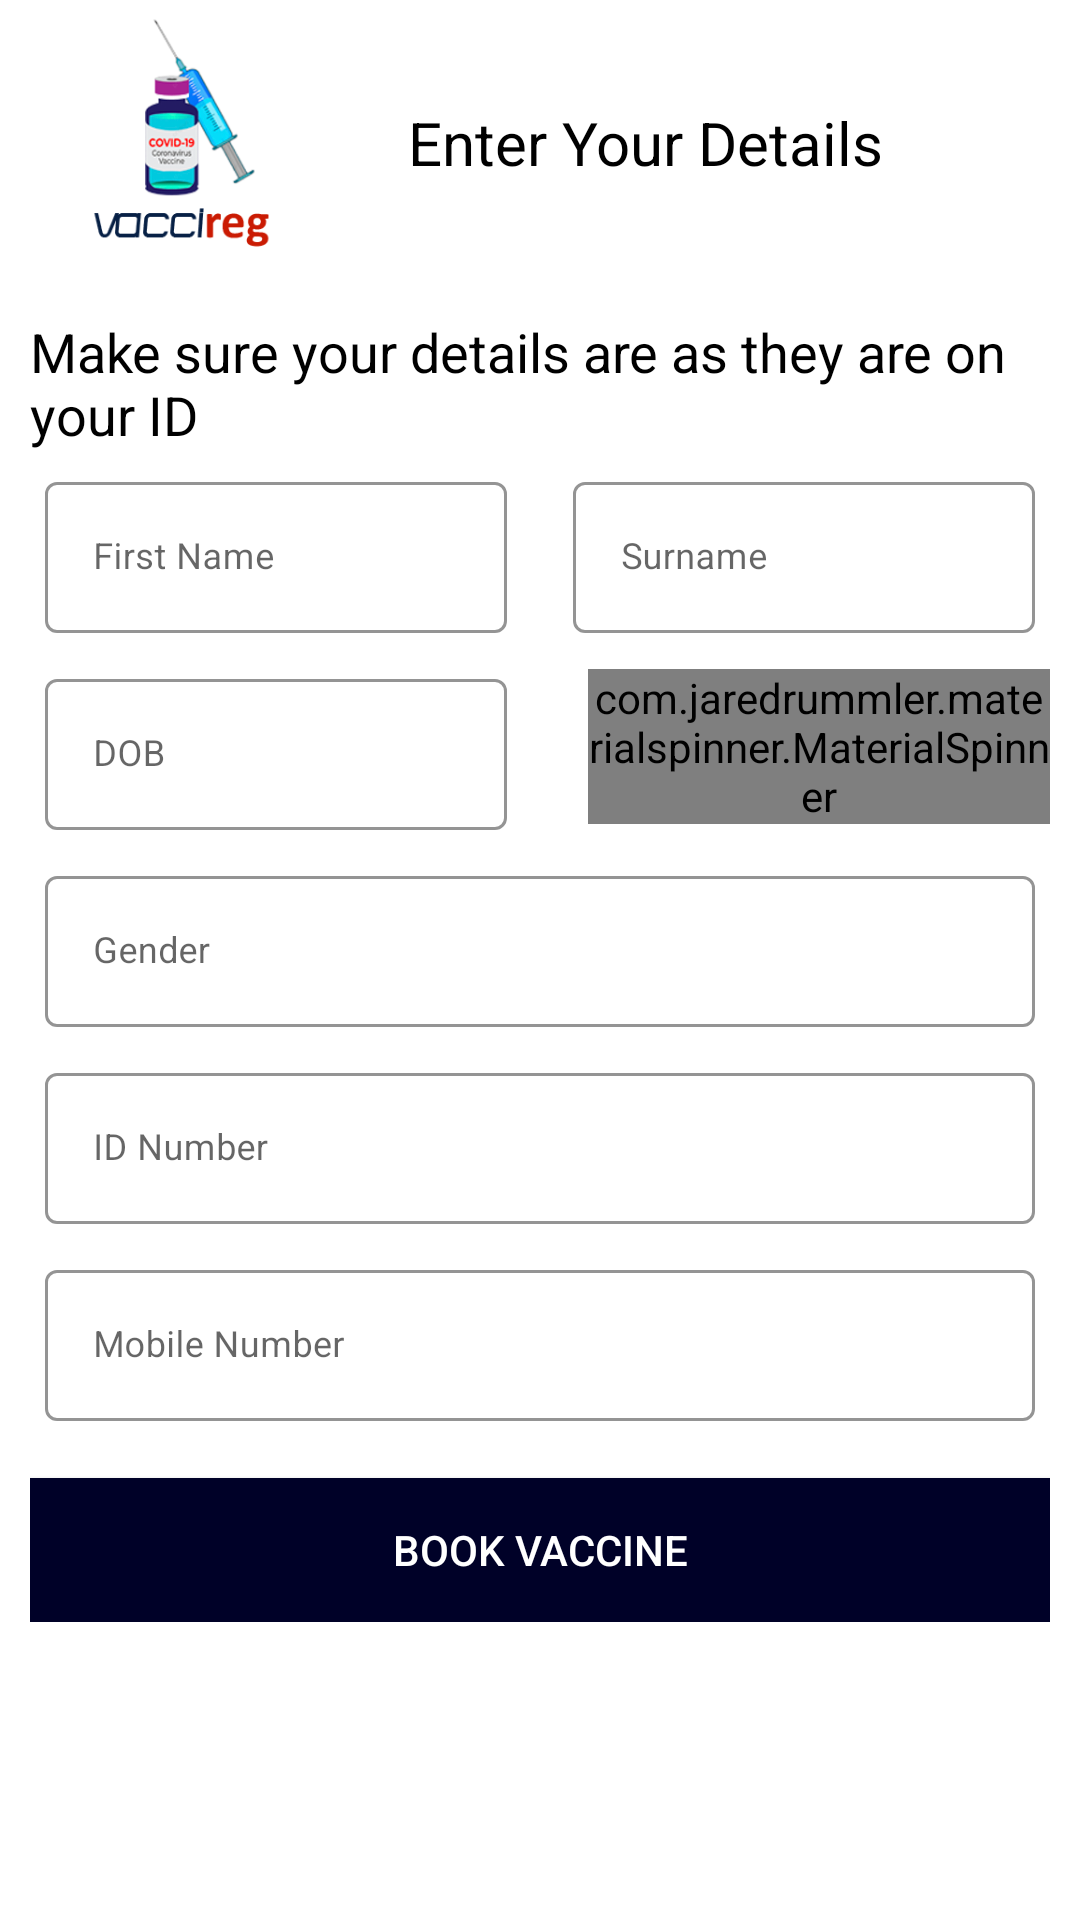

Here is an Android app screen rendered from its layout file. Give the layout XML and the strings, colors and styles it references.
<!-- AndroidManifest.xml: application theme Theme.VaccineReg -->
<!-- res/layout/activity_book_vaccine.xml -->
<?xml version="1.0" encoding="utf-8"?>
<LinearLayout xmlns:android="http://schemas.android.com/apk/res/android"
    xmlns:app="http://schemas.android.com/apk/res-auto"
    xmlns:tools="http://schemas.android.com/tools"
    android:layout_width="match_parent"
    android:layout_height="match_parent"

    android:orientation="vertical"
    android:background="@color/white"
    android:paddingLeft="10dp"
    android:paddingRight="10dp">

    <RelativeLayout
        android:layout_width="match_parent"
        android:layout_height="wrap_content">
        <ImageView
            android:layout_width="101dp"
            android:layout_height="95dp"
            android:layout_alignParentStart="true"
            android:src="@drawable/vaccireglogo" />

        <TextView
            android:layout_width="214dp"
            android:layout_height="wrap_content"
            android:layout_alignParentEnd="true"
            android:layout_centerInParent="true"
            android:text="Enter Your Details"
            android:textColor="@color/black"
            android:textSize="20sp" />
    </RelativeLayout>
    <TextView
        android:layout_width="wrap_content"
        android:layout_height="wrap_content"
        android:text="Make sure your details are as they are on your ID"
        android:textSize="18sp"
        android:textColor="@color/black"
        android:paddingTop="10dp"/>
    <ScrollView
        android:layout_width="match_parent"
        android:layout_height="match_parent">
        <LinearLayout
            android:layout_width="match_parent"
            android:layout_height="wrap_content"
            android:paddingTop="0dp"
            android:paddingBottom="0dp"
            android:orientation="vertical">
            <RelativeLayout
                android:layout_width="match_parent"
                android:layout_height="match_parent">
                <com.google.android.material.textfield.TextInputLayout
                    style="@style/Widget.MaterialComponents.TextInputLayout.OutlinedBox"
                    android:layout_width="154dp"
                    android:id="@+id/txtFirstName"
                    android:layout_height="wrap_content"
                    android:hint="First Name"
                    android:layout_alignParentStart="true"
                    android:layout_margin="5dp"
                    android:layout_marginLeft="5dp"
                    app:hintTextColor="@color/black"
                    app:boxStrokeColor="@color/black"
                    app:boxStrokeWidthFocused="2dp"
                    app:endIconMode="clear_text">

                    <com.google.android.material.textfield.TextInputEditText
                        android:layout_width="match_parent"
                        android:layout_height="wrap_content"
                        android:inputType="text"
                        android:maxLines="1"
                        android:textSize="12sp" />
                </com.google.android.material.textfield.TextInputLayout>

                <com.google.android.material.textfield.TextInputLayout
                    style="@style/Widget.MaterialComponents.TextInputLayout.OutlinedBox"
                    android:layout_width="154dp"
                    android:id="@+id/txtLastName"
                    android:layout_height="wrap_content"
                    android:hint="Surname"
                    android:layout_margin="5dp"
                    android:layout_marginRight="5dp"
                    android:layout_alignParentEnd="true"
                    app:hintTextColor="@color/black"
                    app:boxStrokeColor="@color/black"
                    app:boxStrokeWidthFocused="2dp"
                    app:endIconMode="clear_text">

                    <com.google.android.material.textfield.TextInputEditText
                        android:layout_width="match_parent"
                        android:layout_height="wrap_content"
                        android:inputType="text"
                        android:maxLines="1"
                        android:textSize="12sp" />
                </com.google.android.material.textfield.TextInputLayout>

            </RelativeLayout>
            <RelativeLayout
                android:layout_width="match_parent"
                android:layout_height="wrap_content">

                <LinearLayout
                    android:layout_width="154dp"
                    android:layout_height="wrap_content"
                    android:layout_alignParentEnd="true"
                    android:layout_centerInParent="true"
                    >

                    <com.jaredrummler.materialspinner.MaterialSpinner
                        android:id="@+id/spnrCenters"
                        android:layout_width="154dp"

                        android:layout_height="wrap_content"/>
                </LinearLayout>


                <com.google.android.material.textfield.TextInputLayout
                    style="@style/Widget.MaterialComponents.TextInputLayout.OutlinedBox"
                    android:layout_width="154dp"
                    android:layout_height="wrap_content"
                    android:id="@+id/txtDob"
                    android:hint="DOB"
                    android:layout_margin="5dp"
                    app:hintTextColor="@color/black"
                    app:boxStrokeColor="@color/black"
                    app:boxStrokeWidthFocused="2dp">

                    <com.google.android.material.textfield.TextInputEditText
                        android:layout_width="match_parent"
                        android:layout_height="wrap_content"
                        android:id="@+id/txtDob2"
                        android:inputType="none"
                        android:maxLines="1"
                        android:textSize="12sp" />
                </com.google.android.material.textfield.TextInputLayout>

            </RelativeLayout>


            <com.google.android.material.textfield.TextInputLayout
                style="@style/Widget.MaterialComponents.TextInputLayout.OutlinedBox"
                android:layout_width="match_parent"
                android:layout_height="wrap_content"
                android:id="@+id/txtMsisdn"
                android:hint="Gender"
                android:layout_margin="5dp"
                app:hintTextColor="@color/black"
                app:boxStrokeColor="@color/black"
                app:boxStrokeWidthFocused="2dp" >

                <com.google.android.material.textfield.TextInputEditText
                    android:layout_width="match_parent"
                    android:layout_height="wrap_content"
                    android:inputType="text"

                    android:maxLines="1"
                    android:textSize="12sp" />
            </com.google.android.material.textfield.TextInputLayout>
            <com.google.android.material.textfield.TextInputLayout
                style="@style/Widget.MaterialComponents.TextInputLayout.OutlinedBox"
                android:layout_width="match_parent"
                android:layout_height="wrap_content"
                android:id="@+id/txtIdNum"
                android:hint="ID Number"
                android:layout_margin="5dp"
                app:hintTextColor="@color/black"
                app:boxStrokeColor="@color/black"
                app:boxStrokeWidthFocused="2dp"

                app:endIconMode="clear_text" >

                <com.google.android.material.textfield.TextInputEditText
                    android:layout_width="match_parent"
                    android:layout_height="wrap_content"
                    android:inputType="text"
                    android:maxLines="1"
                    android:textSize="12sp" />
            </com.google.android.material.textfield.TextInputLayout>

            <com.google.android.material.textfield.TextInputLayout
                style="@style/Widget.MaterialComponents.TextInputLayout.OutlinedBox"
                android:layout_width="match_parent"
                android:layout_height="wrap_content"
                android:id="@+id/txtPassword"
                android:hint="Mobile Number"
                android:layout_margin="5dp"
                app:hintTextColor="@color/black"
                app:boxStrokeColor="@color/black"
                app:boxStrokeWidthFocused="2dp"

               >

                <com.google.android.material.textfield.TextInputEditText
                    android:layout_width="match_parent"
                    android:layout_height="wrap_content"
                    android:inputType="numberPassword"
                    android:maxLength="10"
                    android:maxLines="1"
                    android:textSize="12sp" />
            </com.google.android.material.textfield.TextInputLayout>

            <Button
                android:id="@+id/button_sign_up"
                android:layout_width="match_parent"
                android:layout_height="wrap_content"
                android:background="@color/deep_blue"
                android:text="book vaccine"
                android:textColor="@color/white"
                android:layout_marginTop="14dp"/>


        </LinearLayout>
    </ScrollView>
</LinearLayout>
<!-- resources referenced by this layout -->
<resources>
  <color name="black">#FF000000</color>
  <color name="deep_blue">#000128</color>
  <color name="white">#FFFFFFFF</color>
  <!-- drawable vaccireglogo: png bitmap (drawable-v24, 31717 bytes) -->
  <style name="Theme.VaccineReg" parent="Theme.MaterialComponents.DayNight.NoActionBar">
          
          <item name="colorPrimary">@color/purple_500</item>
          <item name="colorPrimaryVariant">@color/purple_700</item>
          <item name="colorOnPrimary">@color/white</item>
          
          <item name="colorSecondary">@color/teal_200</item>
          <item name="colorSecondaryVariant">@color/teal_700</item>
          <item name="colorOnSecondary">@color/black</item>
          
          <item name="android:statusBarColor" tools:targetApi="l">?attr/colorPrimaryVariant</item>
          
      </style>
  <color name="purple_500">#FF6200EE</color>
  <color name="purple_700">#FF3700B3</color>
  <color name="teal_200">#FF03DAC5</color>
  <color name="teal_700">#FF018786</color>
</resources>
